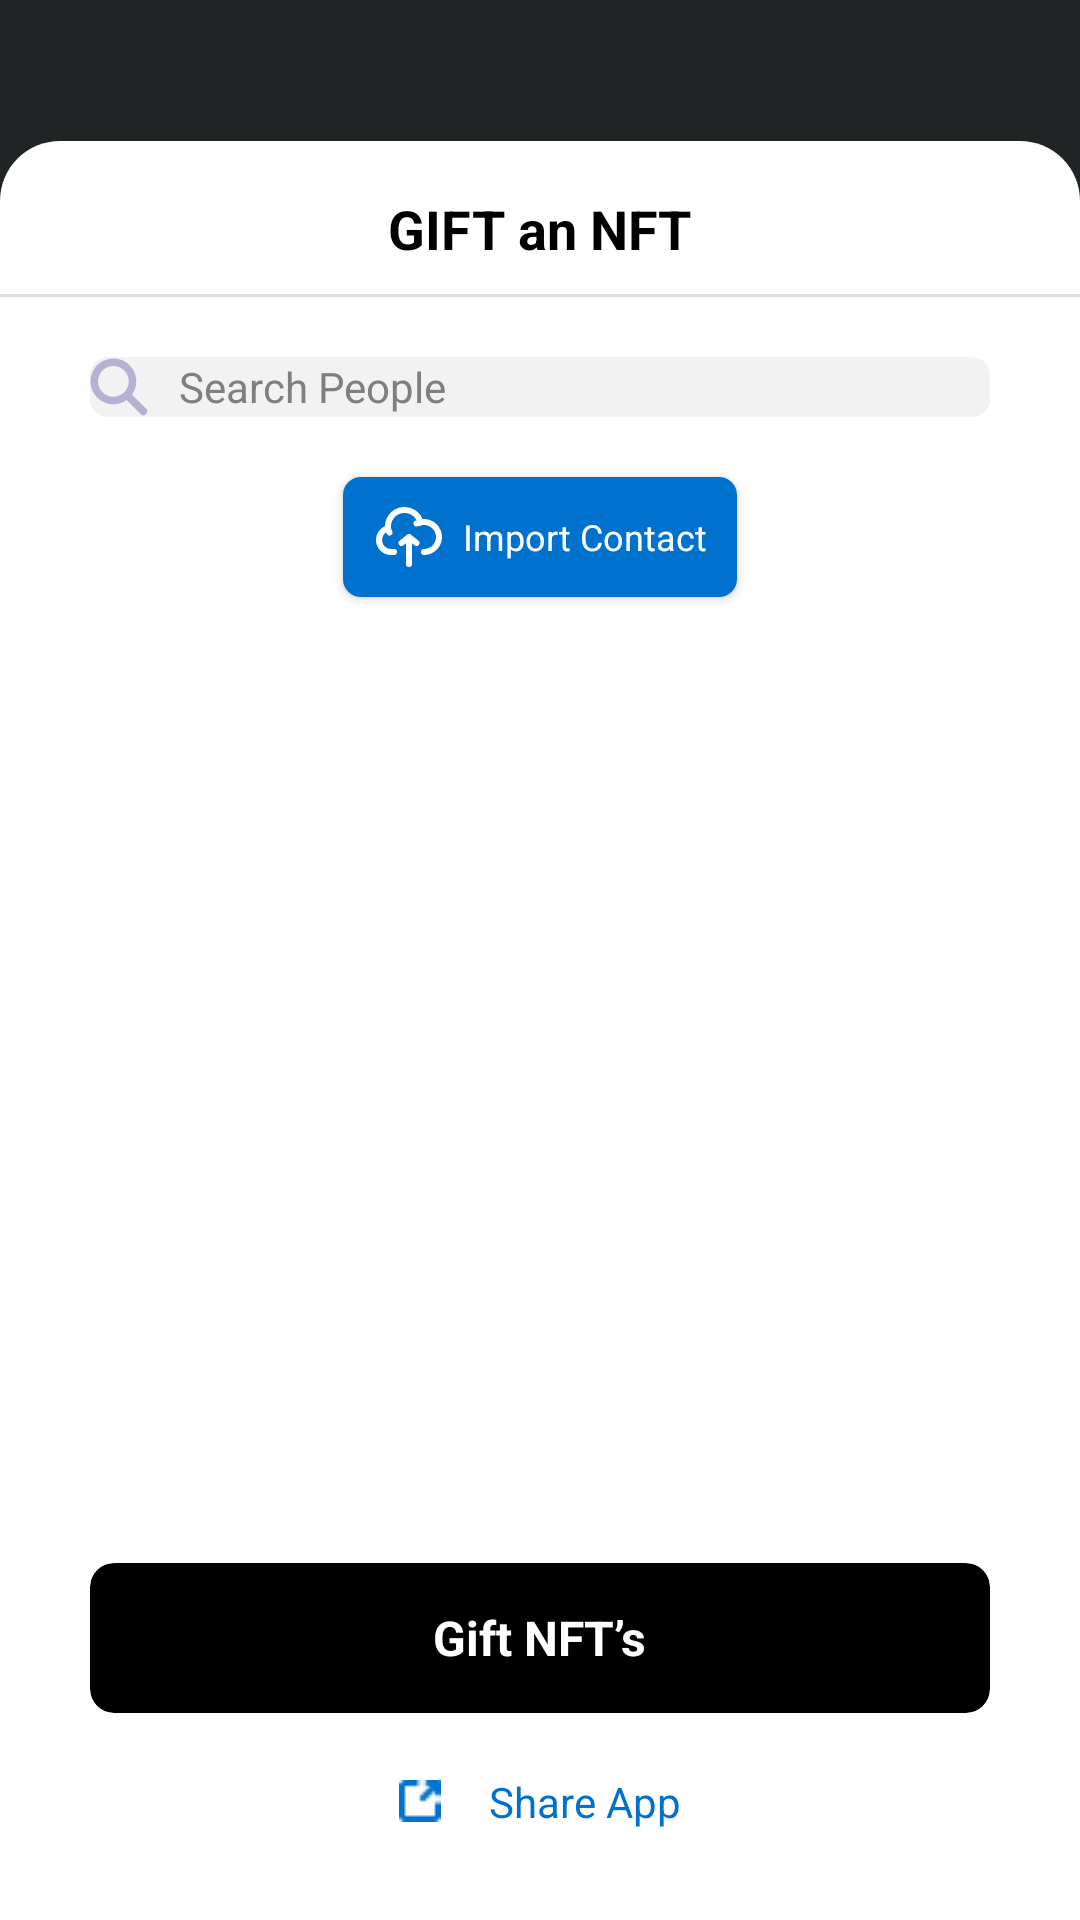

Reconstruct the res/layout file that produces this screen, plus the resources it refers to.
<!-- AndroidManifest.xml: application theme Theme.NftMaker -->
<!-- res/layout/fragment_gift_and_nft.xml -->
<?xml version="1.0" encoding="utf-8"?>
<androidx.constraintlayout.widget.ConstraintLayout xmlns:android="http://schemas.android.com/apk/res/android"
    xmlns:app="http://schemas.android.com/apk/res-auto"
    xmlns:tools="http://schemas.android.com/tools"
    android:id="@+id/main"
    android:layout_width="match_parent"
    android:layout_height="match_parent"
    tools:context=".ui.main_activity.MainActivity">

    <androidx.constraintlayout.widget.ConstraintLayout
        android:id="@+id/view1"
        android:layout_width="match_parent"
        android:layout_height="match_parent"
        android:background="#ff202424"
        app:layout_constraintStart_toStartOf="parent"
        app:layout_constraintTop_toTopOf="parent">

        <androidx.constraintlayout.widget.ConstraintLayout
            android:id="@+id/card0"
            android:layout_width="match_parent"
            android:layout_height="match_parent"
            android:layout_marginTop="47.0dp"
            android:background="@drawable/card_background"
            app:layout_constraintStart_toStartOf="parent"
            app:layout_constraintTop_toTopOf="parent"/>

        <TextView
            android:id="@+id/text0"
            android:layout_width="wrap_content"
            android:layout_height="wrap_content"
            android:layout_marginTop="64.0dp"
            android:fontFamily="sans-serif"
            android:text="GIFT an NFT"
            android:textColor="#ff000000"
            android:textSize="18.0sp"
            android:textStyle="bold"
            app:layout_constraintEnd_toEndOf="parent"
            app:layout_constraintStart_toStartOf="parent"
            app:layout_constraintTop_toTopOf="parent"
            tools:ignore="HardcodedText" />
        <ImageView
            android:layout_width="wrap_content"
            android:layout_height="wrap_content"
            android:layout_marginTop="64.0dp"
            android:layout_marginRight="20dp"
            android:id="@+id/back_Button"
            android:src="@drawable/places_ic_clear"
            app:layout_constraintRight_toRightOf="parent"
            app:layout_constraintTop_toTopOf="parent"
            tools:ignore="MissingConstraints" />

        <View
            android:layout_width="match_parent"
            android:layout_height="1dp"
            android:layout_marginBottom="20dp"
            android:background="#DEDEDE"
            app:layout_constraintBottom_toTopOf="@+id/view2"
            app:layout_constraintRight_toLeftOf="parent"
            app:layout_constraintRight_toRightOf="parent" />

        <androidx.constraintlayout.widget.ConstraintLayout
            android:id="@+id/view2"
            android:layout_width="match_parent"
            android:layout_height="match_parent"
            android:layout_marginTop="119.0dp"
            app:layout_constraintLeft_toLeftOf="parent"
            app:layout_constraintRight_toRightOf="parent"
            app:layout_constraintStart_toStartOf="parent"
            app:layout_constraintTop_toTopOf="parent"
            >

            <EditText
                android:id="@+id/search_bar"
                android:layout_width="match_parent"
                android:layout_marginHorizontal="30dp"
                android:layout_height="wrap_content"
                android:padding="@dimen/_10sdp"
                android:background="@drawable/search_background"
                android:drawableStart="@drawable/ic_search"
                android:drawablePadding="10dp"
                android:hint="Search People"
                android:textColorHint="#ff7f7f7f"
                android:textCursorDrawable="@drawable/cursor_drawable"
                android:textSize="14sp"
                app:layout_constraintLeft_toLeftOf="parent"
                app:layout_constraintRight_toRightOf="parent"
                app:queryBackground="@android:color/transparent"
                app:layout_constraintEnd_toEndOf="parent"
                app:layout_constraintStart_toStartOf="parent"
                app:layout_constraintTop_toTopOf="parent"
                android:fontFamily="sans-serif"
                android:textAlignment="textStart"
                android:textColor="#ff7f7f7f"
             />


            <androidx.appcompat.widget.AppCompatButton
                android:id="@+id/total_contacts"
                android:layout_width="wrap_content"
                android:layout_height="40dp"
                android:layout_marginTop="20.0dp"
                android:fontFamily="sans-serif"
                android:text="Import Contact"
                android:paddingRight="10dp"
                android:textAllCaps="false"
                android:paddingLeft="10dp"
                android:drawablePadding="6dp"
                android:drawableLeft="@drawable/ic_import_con"
                android:textAlignment="textStart"
                android:textColor="#fff"
                android:background="@drawable/button_blue_bg"
                android:textSize="12.0sp"
                app:layout_constraintEnd_toEndOf="parent"
                app:layout_constraintStart_toStartOf="parent"
                app:layout_constraintTop_toBottomOf="@+id/search_bar"
                tools:ignore="HardcodedText" />


            <androidx.recyclerview.widget.RecyclerView
                android:id="@+id/recyclerView"
                android:layout_width="match_parent"
                android:layout_height="0dp"
                android:layout_marginTop="15dp"
                android:layout_marginLeft="20dp"
                android:layout_marginRight="20dp"
                app:layout_constraintLeft_toLeftOf="parent"
                app:layout_constraintRight_toRightOf="parent"
                app:layout_constraintBottom_toTopOf="@id/progressBar"
                app:layout_constraintTop_toBottomOf="@+id/total_contacts"
                tools:itemCount="3"
                tools:listitem="@layout/custom_layout_gift_and_nft" />

            <ProgressBar
                android:id="@+id/progressBar"
                android:layout_width="wrap_content"
                android:layout_height="wrap_content"
                android:visibility="gone"
                android:indeterminateTint="@color/black"
                android:layout_marginBottom="@dimen/_10sdp"
                app:layout_constraintLeft_toLeftOf="parent"
                app:layout_constraintRight_toRightOf="parent"
                app:layout_constraintBottom_toTopOf="@id/gift_nft"
                />

            <androidx.cardview.widget.CardView
                android:id="@+id/gift_nft"
                android:layout_width="match_parent"
                android:layout_height="50.0dp"
                android:layout_marginHorizontal="30dp"
                android:layout_marginVertical="20dp"
                app:cardBackgroundColor="#ff000000"
                app:cardCornerRadius="8.0dp"
                app:cardElevation="0dp"
                app:layout_constraintBottom_toTopOf="@+id/text32"
                app:layout_constraintLeft_toLeftOf="parent"
                app:layout_constraintRight_toRightOf="parent">

                <TextView
                    android:id="@+id/text31"
                    android:layout_width="wrap_content"
                    android:layout_height="wrap_content"
                    android:layout_gravity="center"
                    android:fontFamily="sans-serif"
                    android:text="Gift NFT’s"
                    android:textColor="#ffffffff"
                    android:textSize="16.0sp"
                    android:textStyle="bold"
                    tools:ignore="HardcodedText" />

            </androidx.cardview.widget.CardView>

            <TextView
                android:id="@+id/text32"
                android:layout_width="wrap_content"
                android:layout_height="wrap_content"
                android:layout_marginVertical="30dp"
                android:drawableLeft="@drawable/share"
                android:drawablePadding="16dp"
                android:fontFamily="sans-serif"
                android:text="Share App"
                android:textColor="#ff0072ce"
                android:textSize="14.0sp"
                app:layout_constraintBottom_toBottomOf="parent"
                app:layout_constraintEnd_toEndOf="parent"
                app:layout_constraintStart_toStartOf="parent"
                tools:ignore="HardcodedText" />

        </androidx.constraintlayout.widget.ConstraintLayout>

    </androidx.constraintlayout.widget.ConstraintLayout>
</androidx.constraintlayout.widget.ConstraintLayout>
<!-- res/layout/custom_layout_gift_and_nft.xml (included above) -->
<?xml version="1.0" encoding="utf-8"?>
<androidx.constraintlayout.widget.ConstraintLayout
    android:id="@+id/contacts_item"
    xmlns:android="http://schemas.android.com/apk/res/android"
    xmlns:app="http://schemas.android.com/apk/res-auto"
    android:layout_width="match_parent"
    android:layout_height="wrap_content"
    android:padding="10dp">

    <de.hdodenhof.circleimageview.CircleImageView
        android:id="@+id/contact_image"
        android:layout_width="0dp"
        android:layout_height="0dp"
        android:src="@drawable/imaged"
        app:civ_border_color="#FF000000"
        app:layout_constraintBottom_toBottomOf="parent"
        app:layout_constraintLeft_toLeftOf="parent"
        app:layout_constraintRight_toRightOf="@id/avatar_guideline"
        app:layout_constraintTop_toTopOf="parent" />
    
    
    
    
    
    
    
    
    
    
    
    
    
    
    


    <androidx.constraintlayout.widget.Guideline
        android:id="@+id/avatar_guideline"
        android:layout_width="wrap_content"
        android:layout_height="wrap_content"
        android:orientation="vertical"
        app:layout_constraintBottom_toBottomOf="parent"
        app:layout_constraintGuide_percent="0.2"
        app:layout_constraintTop_toTopOf="parent" />

    <TextView
        android:id="@+id/contact_name"
        android:layout_width="wrap_content"
        android:layout_height="wrap_content"
        android:layout_marginHorizontal="12dp"
        android:fontFamily="sans-serif"
        android:text="Albert Cooper"
        android:textColor="@color/black"
        android:textFontWeight="600"
        android:textSize="14sp"
        app:layout_constraintBottom_toTopOf="@id/contact_userName"
        app:layout_constraintHorizontal_bias="0.0"
        app:layout_constraintLeft_toRightOf="@id/avatar_guideline"
        app:layout_constraintRight_toLeftOf="@id/more_contacts"
        app:layout_constraintTop_toTopOf="@id/contact_image" />

    <TextView
        android:id="@+id/contact_userName"
        android:layout_width="wrap_content"
        android:layout_height="wrap_content"
        android:layout_marginHorizontal="12dp"
        android:text="\@albert_cooper"
        android:textColor="@color/register_text_color"
        android:textSize="12sp"
        android:fontFamily="sans-serif"
        android:textFontWeight="500"
        app:layout_constraintTop_toBottomOf="@id/contact_name"
        app:layout_constraintLeft_toRightOf="@id/avatar_guideline"
        app:layout_constraintVertical_bias="0.63" />

    <ImageView
        android:id="@+id/more_contacts"
        android:layout_width="wrap_content"
        android:layout_height="match_parent"
        android:layout_marginHorizontal="10dp"
        android:padding="10dp"
        android:src="@drawable/ic_ellipse_grey"
        app:layout_constraintBottom_toBottomOf="parent"
        app:layout_constraintRight_toRightOf="parent"
        app:layout_constraintTop_toTopOf="parent"
        app:layout_constraintVertical_bias="0.19999999" />

</androidx.constraintlayout.widget.ConstraintLayout>
<!-- resources referenced by this layout -->
<resources>
  <color name="black">#000000</color>
  <color name="register_text_color">#6D658A</color>
  <!-- drawable button_blue_bg (drawable) -->
  <?xml version="1.0" encoding="utf-8"?>
  <shape xmlns:android="http://schemas.android.com/apk/res/android">
      <corners android:radius="6dp" />
      <solid android:color="#0072CE" />
  </shape>
  <!-- drawable card_background (drawable) -->
  <?xml version="1.0" encoding="utf-8"?>
  <shape
      xmlns:android="http://schemas.android.com/apk/res/android"
      android:shape="rectangle">
  
      <corners
          android:topLeftRadius="20dp"
          android:topRightRadius="20dp"
          />
  
  
  
      <solid
          android:color="#FFFFFF"
          />
  
  
  
  </shape>
  <!-- drawable cursor_drawable (drawable) -->
  <?xml version="1.0" encoding="utf-8"?>
  <shape xmlns:android="http://schemas.android.com/apk/res/android"
      android:shape="rectangle" >
  
      <solid android:color="@color/gray" />
  
      <size android:width="1dp" />
  
  </shape>
  <!-- drawable ic_ellipse_grey (drawable) -->
  <vector xmlns:android="http://schemas.android.com/apk/res/android"
      android:width="24dp"
      android:height="24dp"
      android:viewportWidth="11"
      android:viewportHeight="11">
    <path
        android:pathData="M5.5,5.5m-5.5,0a5.5,5.5 0,1 1,11 0a5.5,5.5 0,1 1,-11 0"
        android:fillColor="#E3E0F1"/>
  </vector>
  <!-- drawable search_background (drawable) -->
  <?xml version="1.0" encoding="utf-8"?>
  <shape xmlns:android="http://schemas.android.com/apk/res/android"
      android:shape="rectangle"
      android:padding="10dp">
      <solid android:color="#fff2f2f2"/>
      <corners
          android:bottomRightRadius="6dp"
          android:bottomLeftRadius="6dp"
          android:topLeftRadius="6dp"
          android:topRightRadius="6dp" />
  
  </shape>
  <style name="Theme.NftMaker" parent="Theme.MaterialComponents.DayNight.NoActionBar">
          
          <item name="colorPrimary">@color/purple_500</item>
          <item name="colorPrimaryVariant">@color/purple_700</item>
          <item name="colorOnPrimary">@color/white</item>
          
          <item name="colorSecondary">@color/teal_200</item>
          <item name="colorSecondaryVariant">@color/teal_700</item>
          <item name="colorOnSecondary">@color/black</item>
          
          <item name="android:statusBarColor" tools:targetApi="l">?attr/colorPrimaryVariant</item>
          
      </style>
  <color name="gray">#808080</color>
  <color name="purple_500">#202424</color>
  <color name="purple_700">#202424</color>
  <color name="white">#FFFFFF</color>
  <color name="teal_200">#FF03DAC5</color>
  <color name="teal_700">#FF018786</color>
</resources>
